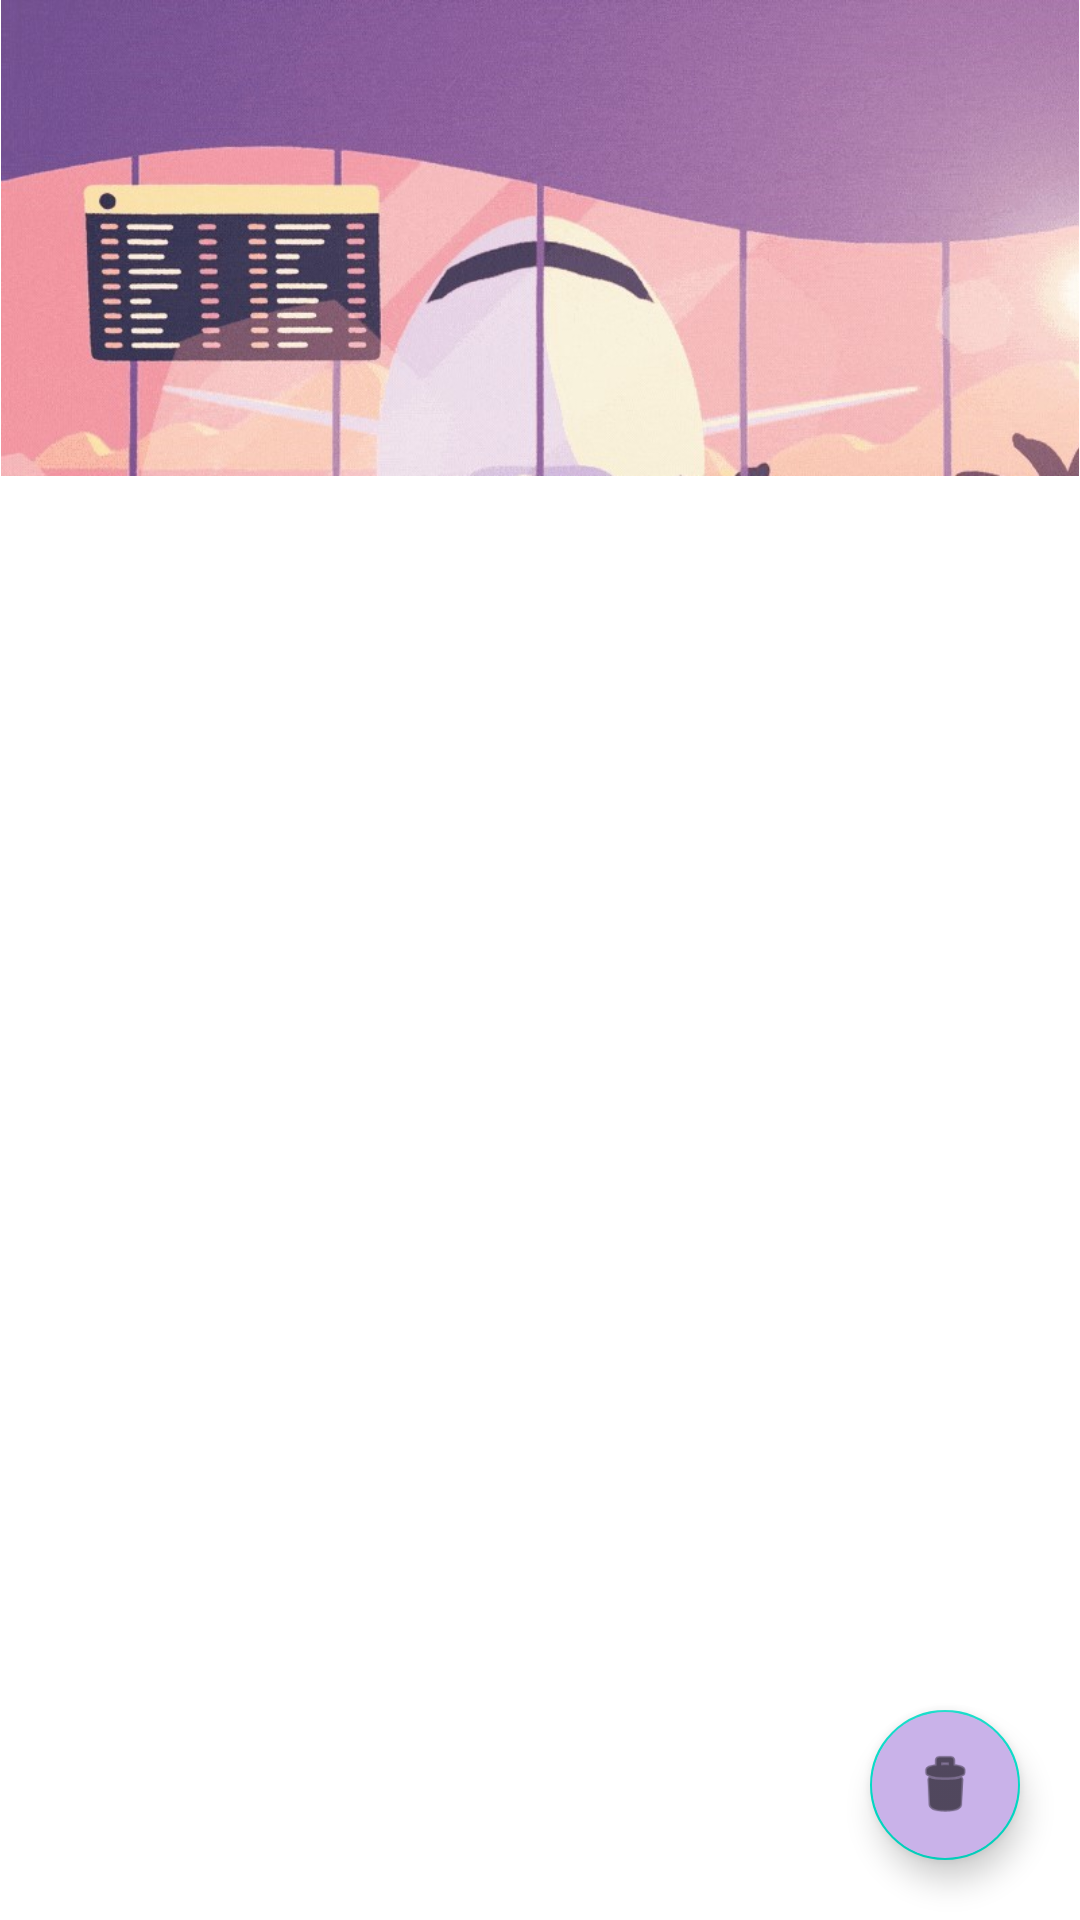

Layout XML and referenced resources for this Android screen:
<!-- AndroidManifest.xml: application theme Theme.HolyMoly.NoActionBar -->
<!-- res/layout/fragment_my_flight.xml -->
<?xml version="1.0" encoding="utf-8"?>
<LinearLayout xmlns:android="http://schemas.android.com/apk/res/android"
    android:layout_width="match_parent"
    android:layout_height="match_parent"
    xmlns:app="http://schemas.android.com/apk/res-auto"
    android:orientation="vertical">
    <LinearLayout
        android:layout_width="match_parent"
        android:layout_height="wrap_content"
        android:layout_marginBottom="5dp">
        <ImageView
            android:layout_width="match_parent"
            android:layout_height="wrap_content"
            android:src="@drawable/my_flight_background"
            android:adjustViewBounds="true"/>
    </LinearLayout>
    <RelativeLayout
        android:layout_width="match_parent"
        android:layout_height="match_parent"
        android:orientation="vertical">
        <androidx.recyclerview.widget.RecyclerView
            android:id="@+id/ticket_layout"
            android:layout_width="match_parent"
            android:layout_height="match_parent"
            android:orientation="vertical">
        </androidx.recyclerview.widget.RecyclerView>
        <com.google.android.material.floatingactionbutton.FloatingActionButton
            android:id="@+id/selected_delete_btn"
            android:layout_width="@dimen/circle_width"
            android:layout_height="@dimen/circle_width"
            android:layout_alignParentBottom="true"
            android:layout_alignParentRight="true"
            android:layout_marginRight="20dp"
            android:layout_marginBottom="20dp"
            android:backgroundTint="#C9B2E9"
            android:src="@android:drawable/ic_menu_delete"
            app:fabCustomSize="@dimen/circle_width" />
    </RelativeLayout>
</LinearLayout>
<!-- resources referenced by this layout -->
<resources>
  <dimen name="circle_width">50dp</dimen>
  <!-- drawable my_flight_background: jpg bitmap (drawable, 66947 bytes) -->
  <style name="Theme.HolyMoly.NoActionBar">
          <item name="windowActionBar">false</item>
          <item name="windowNoTitle">true</item>
      </style>
</resources>
